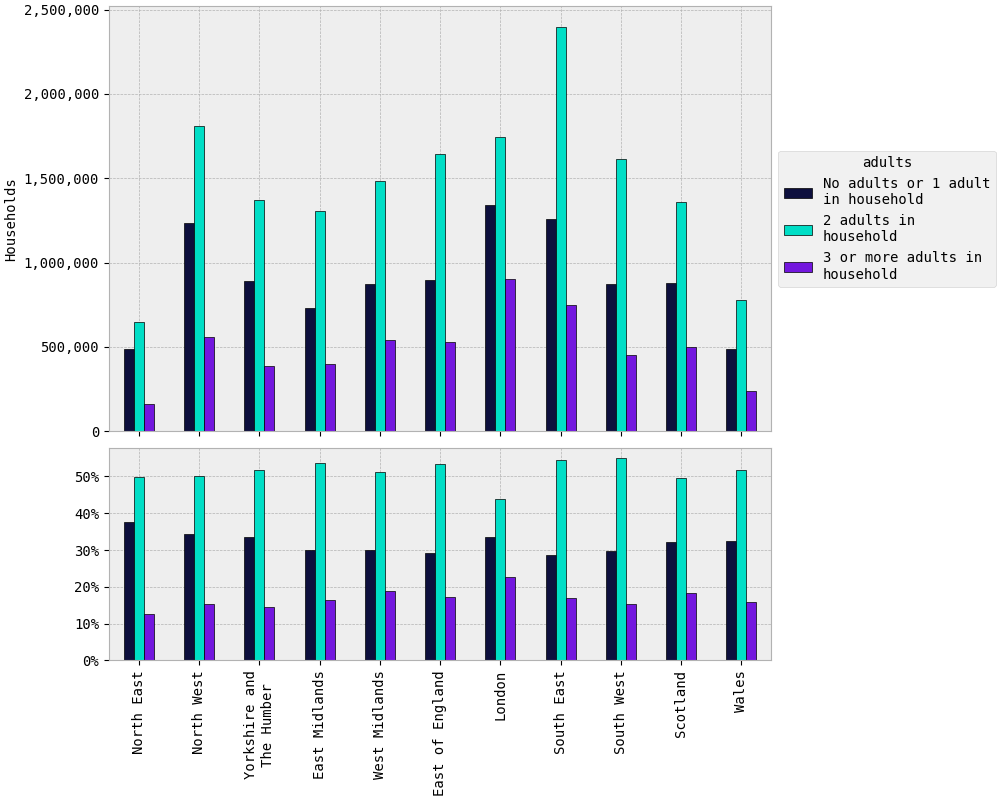

Values plotted in this chart, from the file beside it:
rgn2021+scotlandrgn_id, No adults or 1 adult in household, 2 adults in household, 3 or more adults in household
North East, 488,017, 649,688, 164,156
North West, 1,237,234, 1,811,917, 557,946
Yorkshire and The Humber, 891,582, 1,371,738, 385,584
East Midlands, 730,182, 1,306,424, 401,425
West Midlands, 871,133, 1,482,206, 542,763
East of England, 899,300, 1,641,522, 528,331
London, 1,341,131, 1,746,869, 903,310
South East, 1,257,334, 2,399,292, 749,544
South West, 875,675, 1,616,732, 450,025
Scotland, 879,375, 1,358,408, 500,755
Wales, 490,164, 780,421, 239,742
TOTAL, 9,961,128, 16,165,216, 5,423,582
